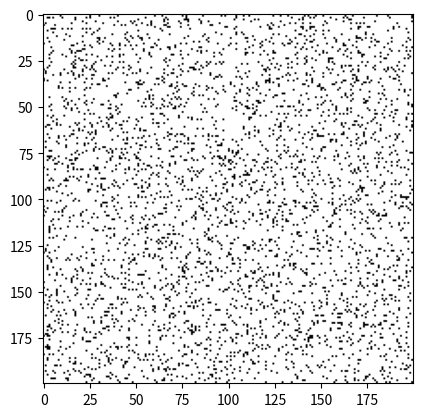

Reproduce this figure in Python.
import numpy as np
import matplotlib.pyplot as plt
import matplotlib.animation as animation

# Creamos la matriz inicial del juego de la vida
def initial_board(N):
    board = np.zeros((N, N))
    # Definimos algunos patrones iniciales aleatorios
    num_points = N * N // 10
    random_row = np.random.randint(0, N, size=num_points)
    random_col = np.random.randint(0, N, size=num_points)
    board[random_row, random_col] = 1

    # Mostrar el valor de la matriz
    print(random_row, random_col)

    # Definimos algunos patrones iniciales
    #board[4, 4] = 1
    #board[4, 5] = 1
    #board[4, 3] = 1
    #board[5, 4] = 1
    #board[5, 5] = 1
    #board[3, 4] = 1
    #board[4, 5] = 1
    return board

# Aplicamos las reglas del juego de la vida para calcular el siguiente estado de la matriz
def update(frameNum, img, board, N):
    new_board = board.copy()
    for i in range(N):
        for j in range(N):
            # Contamos el número de vecinos vivos
            vecinos = board[(i-1) % N, (j-1) % N] + board[(i-1) % N, j] + board[(i-1) % N, (j+1) % N] + \
                      board[i, (j-1) % N] + board[i, (j+1) % N] + \
                      board[(i+1) % N, (j-1) % N] + board[(i+1) % N, j] + board[(i+1) % N, (j+1) % N]
            # Aplicamos las reglas
            if board[i, j] == 1 and (vecinos < 2 or vecinos > 3):
                new_board[i, j] = 0
            elif board[i, j] == 0 and vecinos == 3:
                new_board[i, j] = 1
    # Actualizamos la matriz
    board[:] = new_board[:]
    # Actualizamos la imagen
    img.set_data(board)
    return img,

# Definimos los parámetros del juego
N = 200 # Tamaño de la matriz
interval = 50 # Intervalo de tiempo entre frames en ms

# Creamos la figura
fig, ax = plt.subplots()
board = initial_board(N)
img = ax.imshow(board, cmap='binary')
ani = animation.FuncAnimation(fig, update, fargs=(img, board, N), frames=100, interval=interval, save_count=50)

# Mostramos la animación
plt.show()
